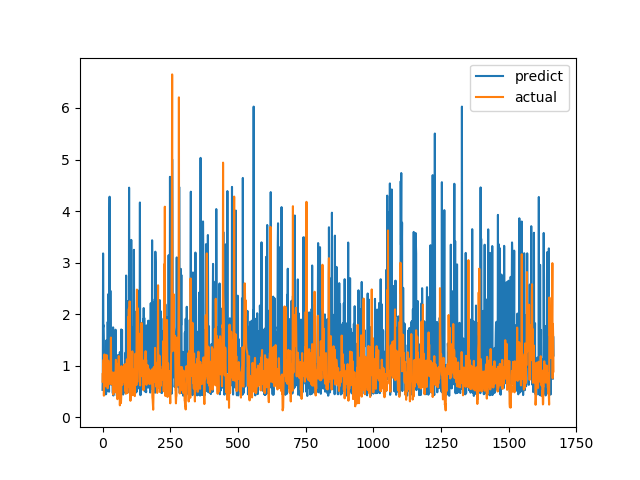

Values plotted in this chart, from the file beside it:
predict, actual
0.5309, 0.6915
0.8549, 0.8558
3.178, 0.7094
1.755, 1.015
1.785, 1.116
1.462, 0.4183
0.6804, 1.002
0.8975, 1.219
0.4379, 1.143
1.13, 0.6528
0.9279, 0.6747
0.9791, 0.601
0.9733, 0.6695
0.4461, 0.6538
1.491, 0.7814
0.4963, 1.206
0.7381, 0.8469
0.8859, 0.8286
0.949, 0.6482
1.849, 0.5624
1.013, 0.7183
0.9766, 1.1
2.393, 0.9542
0.9834, 0.729
0.4949, 0.6694
3.703, 0.8631
4.279, 0.6465
0.8638, 0.8223
0.8753, 0.9236
2.454, 0.8301
1.607, 1.067
0.6342, 1.546
1.003, 0.6827
1.198, 0.6386
1.669, 0.6464
0.885, 0.6881
0.8429, 0.7274
0.8836, 0.65
0.4644, 0.8694
1.744, 0.4409
0.4213, 0.4519
1.154, 0.7575
0.671, 0.4952
0.5366, 0.6851
0.5196, 0.7244
0.8931, 0.8654
1.005, 0.74
0.7595, 0.8071
1.699, 0.8204
0.5536, 1.114
1.034, 1.109
0.8986, 0.4751
0.8709, 1.039
0.4152, 0.9458
0.8898, 0.7878
0.8708, 0.3505
0.851, 0.9368
1.205, 0.9868
0.4216, 0.647
0.5492, 1.03
... 1,606 more rows
